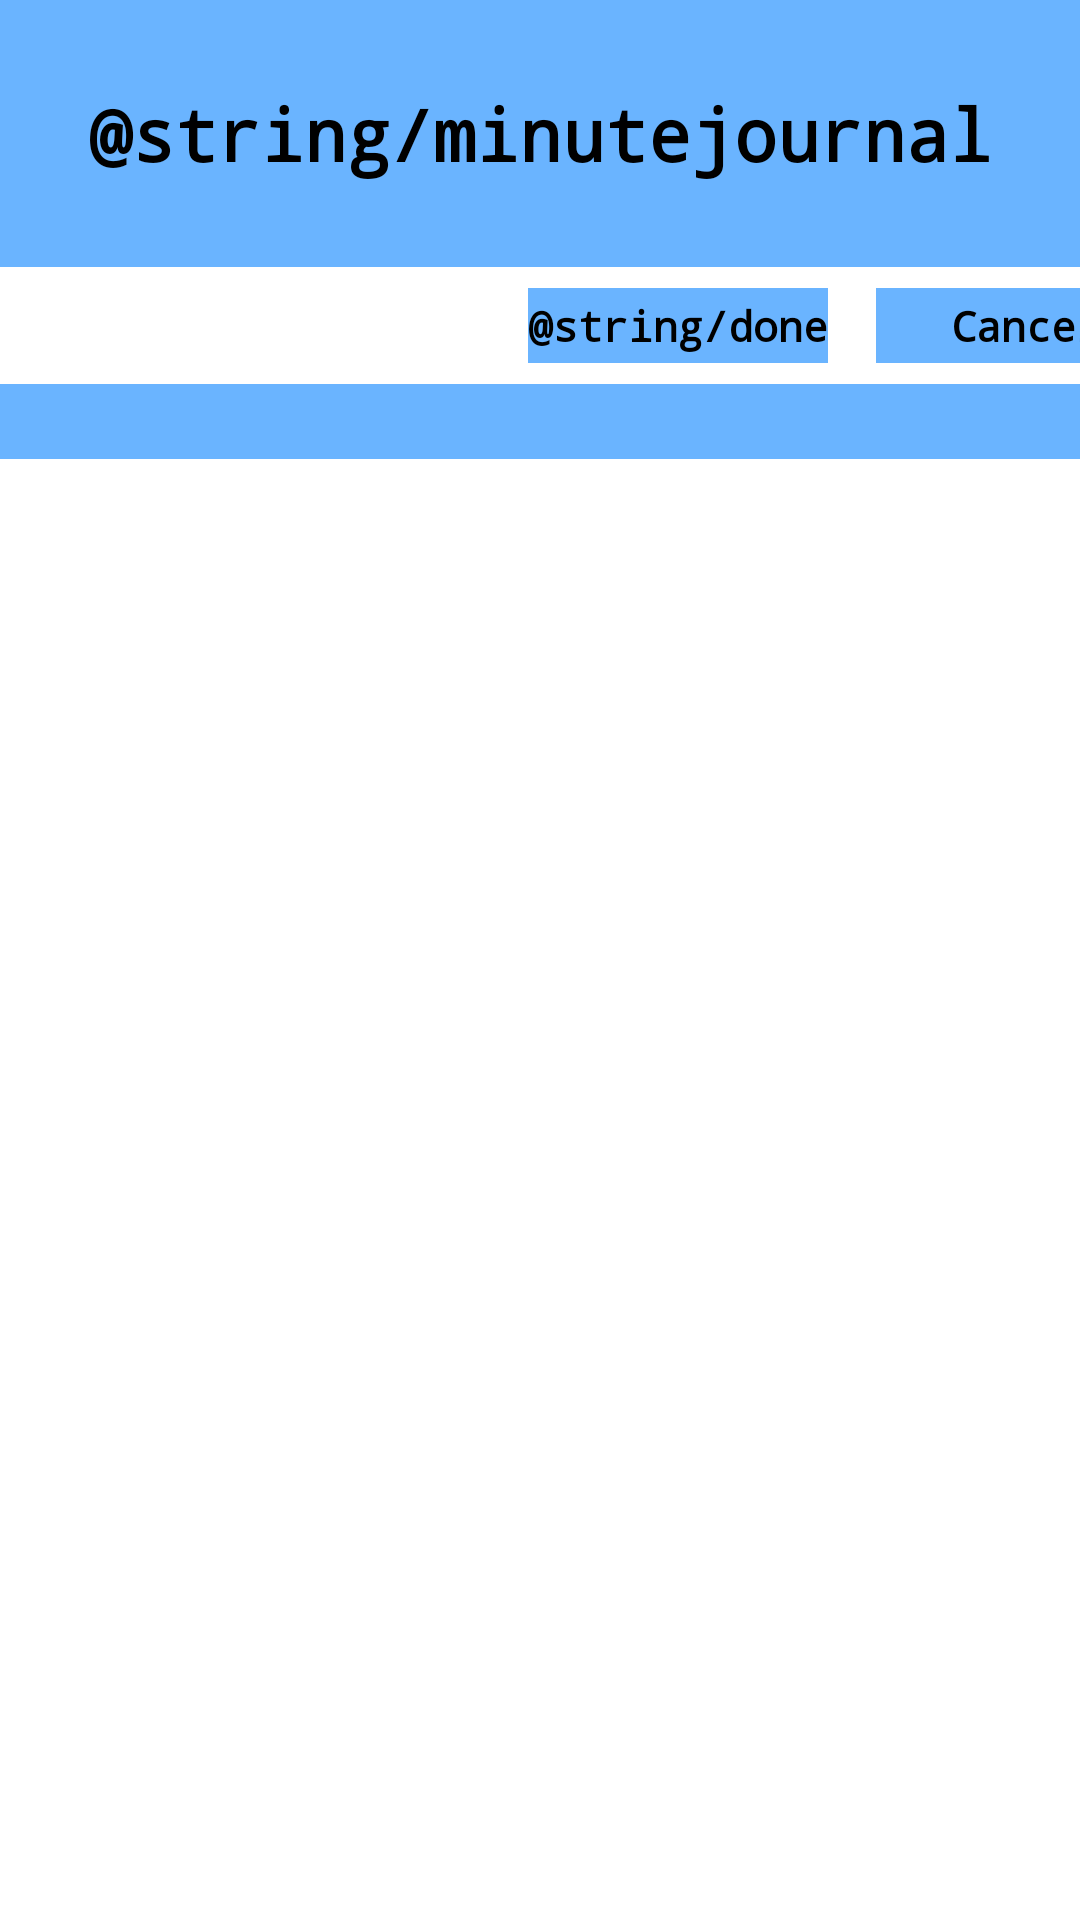

Android layout source for this screen:
<!-- AndroidManifest.xml: application theme AppTheme -->
<!-- res/layout/activity_add_entry.xml -->
<?xml version="1.0" encoding="utf-8"?>
<LinearLayout xmlns:android="http://schemas.android.com/apk/res/android"
    xmlns:app="http://schemas.android.com/apk/res-auto"
    xmlns:tools="http://schemas.android.com/tools"
    android:layout_width="match_parent"
    android:layout_height="match_parent"
    android:gravity="center_horizontal"
    android:orientation="vertical"
    android:background="@color/colorWhite">

    <androidx.constraintlayout.widget.ConstraintLayout
        android:layout_width="match_parent"
        android:layout_height="match_parent">

        <TextView
            android:id="@+id/doneBtn"
            android:layout_width="100dp"
            android:layout_height="25dp"
            android:layout_marginStart="176dp"
            android:layout_marginLeft="176dp"
            android:layout_marginTop="96dp"
            android:background="@color/colorPrimary"
            android:gravity="center"
            android:text="@string/done"
            android:textAllCaps="false"
            android:textAppearance="@style/TextAppearance.AppCompat.Large"
            android:textColor="@color/text_black"
            android:textIsSelectable="false"
            android:textSize="14sp"
            android:textStyle="bold"
            android:typeface="monospace"
            android:visibility="visible"
            app:layout_constraintStart_toStartOf="parent"
            app:layout_constraintTop_toTopOf="parent" />

        <TextView
            android:id="@+id/cancelBtn"
            android:layout_width="100dp"
            android:layout_height="25dp"
            android:layout_marginStart="292dp"
            android:layout_marginLeft="292dp"
            android:layout_marginTop="96dp"
            android:background="@color/colorPrimary"
            android:gravity="center"
            android:text="@android:string/cancel"
            android:textAllCaps="false"
            android:textAppearance="@style/TextAppearance.AppCompat.Large"
            android:textColor="@color/text_black"
            android:textIsSelectable="false"
            android:textSize="14sp"
            android:textStyle="bold"
            android:typeface="monospace"
            android:visibility="visible"
            app:layout_constraintStart_toStartOf="parent"
            app:layout_constraintTop_toTopOf="parent" />

        <TextView
            android:id="@+id/txtHeader"
            android:layout_width="match_parent"
            android:layout_height="89dp"
            android:background="@color/colorPrimary"
            android:gravity="center"
            android:text="@string/minutejournal"
            android:textAllCaps="false"
            android:textAppearance="@style/TextAppearance.AppCompat.Large"
            android:textColor="@color/text_black"
            android:textIsSelectable="false"
            android:textSize="24sp"
            android:textStyle="bold"
            android:typeface="monospace"
            android:visibility="visible"
            app:layout_constraintTop_toTopOf="parent" />

        <TextView
            android:id="@+id/txtHeader5"
            android:layout_width="match_parent"
            android:layout_height="25dp"
            android:layout_marginTop="128dp"
            android:background="@color/colorPrimary"
            android:gravity="center"
            android:textAllCaps="false"
            android:textAppearance="@style/TextAppearance.AppCompat.Large"
            android:textIsSelectable="false"
            android:textStyle="bold"
            android:visibility="visible"
            app:layout_constraintTop_toTopOf="parent"
            tools:layout_editor_absoluteX="0dp" />

        <EditText
            android:id="@+id/editText"
            android:layout_width="408dp"
            android:layout_height="574dp"
            android:layout_marginStart="2dp"
            android:layout_marginLeft="2dp"
            android:layout_marginTop="156dp"
            android:ems="10"
            android:gravity="start|top"
            android:hint="What's on your mind today..."
            android:inputType="textMultiLine"
            app:layout_constraintStart_toStartOf="parent"
            app:layout_constraintTop_toTopOf="parent" />

    </androidx.constraintlayout.widget.ConstraintLayout>

</LinearLayout>
<!-- resources referenced by this layout -->
<resources>
  <color name="colorPrimary">#6AB4FF</color>
  <color name="colorWhite">#FFFFFF</color>
  <color name="text_black">#000000</color>
  <style name="AppTheme" parent="Theme.AppCompat.NoActionBar">
          
          <item name="colorPrimary">@color/colorPrimary</item>
          <item name="colorPrimaryDark">@color/colorPrimaryDark</item>
          <item name="colorAccent">@color/colorAccent</item>
      </style>
  <color name="colorPrimaryDark">#cacccf</color>
  <color name="colorAccent">#B3D8FF</color>
</resources>
